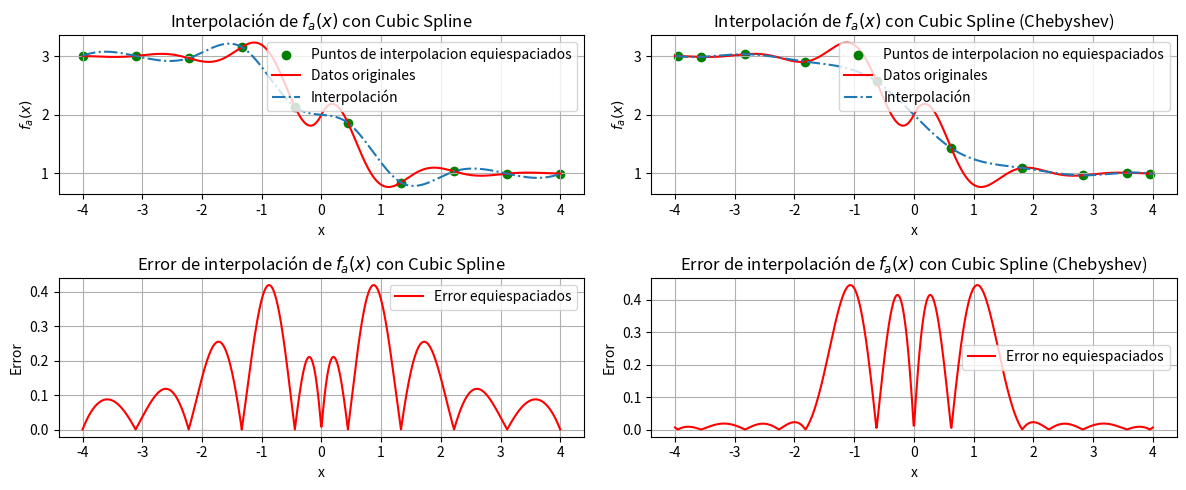

Source code (Python):
import numpy as np
from scipy.interpolate import CubicSpline
import matplotlib.pyplot as plt
import seaborn as sns

# Definición de las funciones
def fa(x):
    return 0.3 ** (np.abs(x)) * np.sin(4*x) - np.tanh(2*x) + 2

# Puntos de colocación equiespaciados // orden del polinomio
quantity_of_interpolation_points = 10

# Puntos de colocación Chebyshev // orden del polinomio
quantity_of_interpolation_points_chebyshev = 10

x_values_for_interpolation = np.linspace(-4, 4, quantity_of_interpolation_points)

# puntos a graficar de las funciones
points_to_graph = np.linspace(-4, 4, 1000)

# Generar nodos de Chebyshev en el intervalo [-4, 4]
cheb_nodes = np.polynomial.chebyshev.chebpts1(quantity_of_interpolation_points_chebyshev)
x_values_for_interpolation_chebyshev = 4 * cheb_nodes  # Escalamos los nodos de Chebyshev al intervalo [-4, 4]

# Evaluación de las funciones en los puntos de colocación
fa_values = fa(x_values_for_interpolation)
fCheb_values = fa(x_values_for_interpolation_chebyshev)

# Interpolación utilizando Lagrange para fa(x)
fa_interp = CubicSpline(x_values_for_interpolation, fa_values)
fCheb_interp = CubicSpline(x_values_for_interpolation_chebyshev, fCheb_values)

# Gráficos de las funciones originales y las interpoladas
plt.figure(figsize=(12, 5))

plt.subplot(2, 2, 1)
plt.scatter(x_values_for_interpolation, fa_values, label="Puntos de interpolacion equiespaciados", color='g')
plt.plot(points_to_graph, fa(points_to_graph), label='Datos originales', color='r')
plt.plot(points_to_graph, fa_interp(points_to_graph), label='Interpolación',  linestyle='-.')
plt.title('Interpolación de $f_a(x)$ con Cubic Spline')
plt.xlabel('x')
plt.ylabel('$f_a(x)$')
plt.legend()
plt.grid()

plt.subplot(2, 2, 2)
plt.scatter(x_values_for_interpolation_chebyshev, fCheb_values, label="Puntos de interpolacion no equiespaciados", color='g')
plt.plot(points_to_graph, fa(points_to_graph), label='Datos originales', color='r')
plt.plot(points_to_graph, fCheb_interp(points_to_graph), label='Interpolación',  linestyle='-.')
plt.title('Interpolación de $f_a(x)$ con Cubic Spline (Chebyshev)')
plt.xlabel('x')
plt.ylabel('$f_a(x)$')
plt.legend()
plt.grid()

# Gráficos de los errores de interpolación
plt.subplot(2, 2, 3)
plt.plot(points_to_graph, np.abs(fa(points_to_graph) - fa_interp(points_to_graph)), label='Error equiespaciados', color='r')
plt.title('Error de interpolación de $f_a(x)$ con Cubic Spline')
plt.xlabel('x')
plt.ylabel('Error')
plt.legend()
plt.grid()


plt.subplot(2, 2, 4)
plt.plot(points_to_graph, np.abs(fa(points_to_graph) - fCheb_interp(points_to_graph)), label='Error no equiespaciados', color='r')
plt.title('Error de interpolación de $f_a(x)$ con Cubic Spline (Chebyshev)')
plt.xlabel('x')
plt.ylabel('Error')
plt.legend()
plt.grid()

plt.tight_layout()
plt.show()
